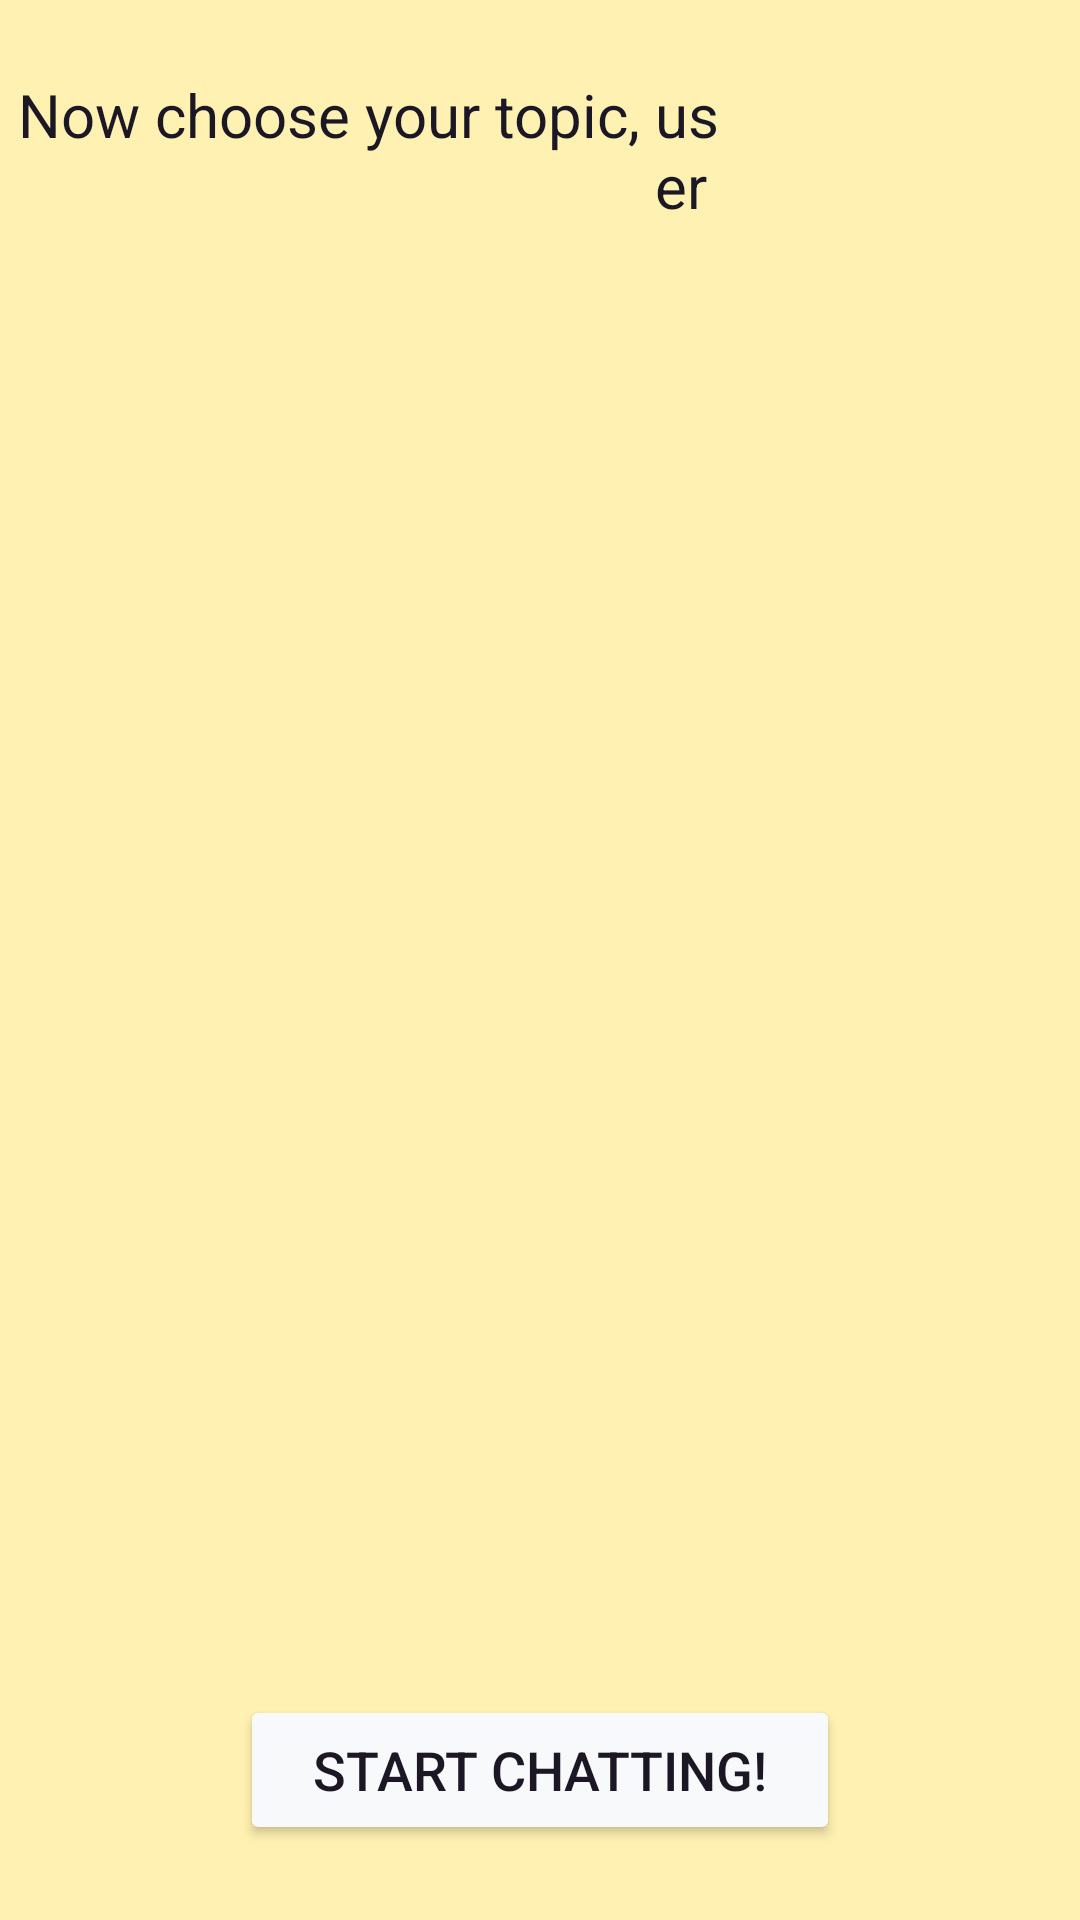

Layout XML and referenced resources for this Android screen:
<!-- AndroidManifest.xml: application theme Theme.Blabble -->
<!-- res/layout/activity_topic.xml -->
<?xml version="1.0" encoding="utf-8"?>
<androidx.constraintlayout.widget.ConstraintLayout xmlns:android="http://schemas.android.com/apk/res/android"
    xmlns:app="http://schemas.android.com/apk/res-auto"
    xmlns:tools="http://schemas.android.com/tools"
    android:layout_width="match_parent"
    android:layout_height="match_parent"
    tools:context=".activity.TopicActivity"
    android:background="@color/Vanilla">

    <LinearLayout
        android:layout_width="wrap_content"
        android:layout_height="wrap_content"
        android:layout_marginStart="50dp"
        android:layout_marginEnd="38dp"
        android:orientation="horizontal"
        app:layout_constraintBottom_toTopOf="@+id/topicRecyclerView"
        app:layout_constraintEnd_toEndOf="parent"
        app:layout_constraintStart_toStartOf="parent"
        app:layout_constraintTop_toTopOf="parent">

        <TextView
            android:layout_width="wrap_content"
            android:layout_height="wrap_content"
            android:text="Now choose your topic, "
            android:textColor="@color/RaisinBlack"
            android:textSize="20sp"
            app:layout_constraintBottom_toTopOf="@+id/topicRecyclerView"
            app:layout_constraintEnd_toEndOf="parent"
            app:layout_constraintStart_toStartOf="parent"
            app:layout_constraintTop_toTopOf="parent" />

        <TextView
            android:id="@+id/tUserName"
            android:layout_width="wrap_content"
            android:layout_height="wrap_content"
            android:layout_marginEnd="120dp"
            android:text="user"
            android:textColor="@color/RaisinBlack"
            android:textSize="20sp" />
    </LinearLayout>

    <androidx.recyclerview.widget.RecyclerView
        android:id="@+id/topicRecyclerView"
        android:layout_width="match_parent"
        android:layout_height="match_parent"
        android:layout_marginTop="100dp"
        android:layout_marginBottom="100dp"
        app:layout_constraintBottom_toBottomOf="parent"
        app:layout_constraintEnd_toEndOf="parent"
        app:layout_constraintStart_toStartOf="parent"
        app:layout_constraintTop_toTopOf="parent" />

    <Button
        android:id="@+id/starChatBtn"
        android:layout_width="200dp"
        android:layout_height="50dp"
        android:backgroundTint="@color/White"
        android:text="@string/startChatting"
        android:textColor="@color/RaisinBlack"
        android:textSize="18sp"
        app:layout_constraintBottom_toBottomOf="parent"
        app:layout_constraintEnd_toEndOf="parent"
        app:layout_constraintStart_toStartOf="parent"
        app:layout_constraintTop_toBottomOf="@+id/topicRecyclerView" />

</androidx.constraintlayout.widget.ConstraintLayout>
<!-- resources referenced by this layout -->
<resources>
  <color name="RaisinBlack">#1B1725</color>
  <color name="Vanilla">#FFF1B1</color>
  <color name="White">#F8F9FA</color>
  <string name="startChatting">Start Chatting!</string>
  <style name="Theme.Blabble" parent="Base.Theme.Blabble" />
  <style name="Base.Theme.Blabble" parent="Theme.Material3.DayNight.NoActionBar">
          <item name="colorPrimary">@color/Vanilla</item>&gt;
          <item name="android:statusBarColor" tools:targetApi="34">?attr/colorPrimary</item>
      </style>
</resources>
